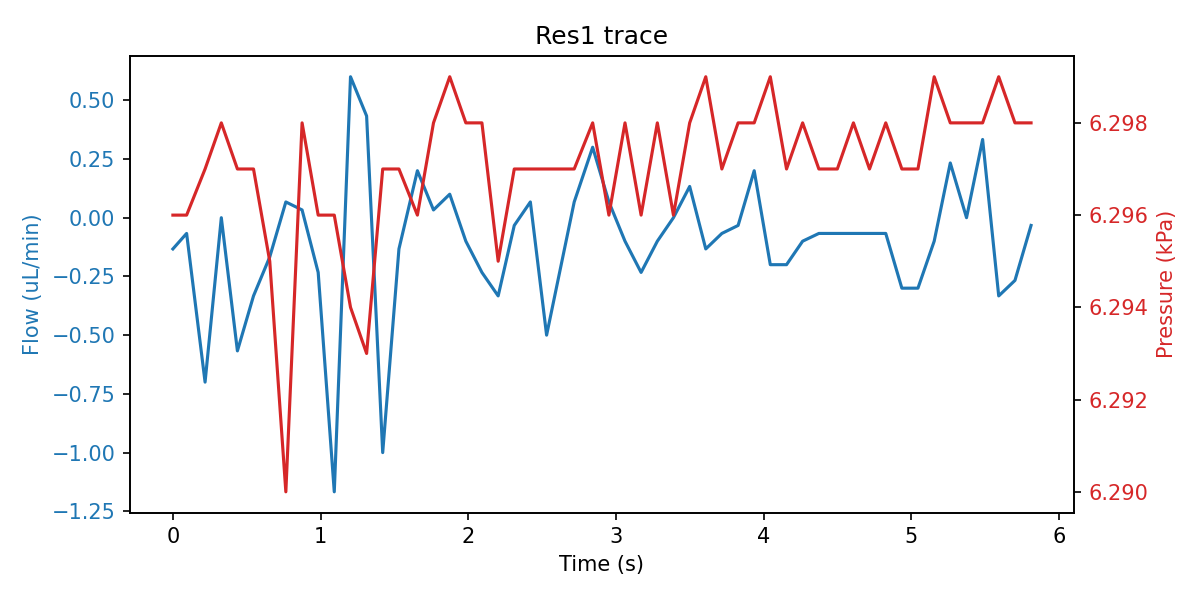

The table this chart was drawn from, first rows:
sep=; 
Time of day; Time (s); SF06_5: (); 4VM02: V1 state; V2 state; V3 state; V4 state; SPS_1: Volume (ul); 4AM01:  1:P15585 (kPa); 1:Comp. Temp (C); 
14:03:11; 0; -0.133; 3; 1; 1; 15; 33.93; 6.296; 21.3; 
14:03:11; 0.093; -0.067; 3; 1; 5; 15; 33.93; 6.296; 21.3; 
14:03:11; 0.218; -0.700; 3; 1; 5; 15; 33.93; 6.297; 21.3; 
14:03:11; 0.328; 0.000; 3; 1; 5; 15; 33.95; 6.298; 21.3; 
14:03:12; 0.437; -0.567; 3; 1; 5; 15; 33.93; 6.297; 21.3; 
14:03:12; 0.546; -0.333; 3; 1; 2; 15; 33.93; 6.297; 21.3; 
14:03:12; 0.656; -0.167; 7; 1; 2; 15; 33.95; 6.295; 21.3; 
14:03:12; 0.765; 0.067; 7; 1; 2; 15; 33.93; 6.290; 21.3; 
14:03:12; 0.875; 0.033; 7; 1; 2; 15; 33.93; 6.298; 21.3; 
14:03:12; 0.984; -0.233; 7; 1; 2; 15; 33.93; 6.296; 21.3; 
14:03:12; 1.093; -1.167; 7; 1; 2; 15; 33.93; 6.296; 21.3; 
14:03:12; 1.203; 0.600; 7; 1; 2; 15; 33.93; 6.294; 21.3; 
14:03:12; 1.312; 0.433; 7; 1; 2; 15; 33.95; 6.293; 21.3; 
14:03:13; 1.421; -1.000; 1; 1; 2; 15; 33.96; 6.297; 21.3; 
14:03:13; 1.531; -0.133; 1; 1; 2; 15; 33.94; 6.297; 21.3; 
14:03:13; 1.656; 0.200; 1; 1; 2; 15; 33.93; 6.296; 21.3; 
14:03:13; 1.765; 0.033; 1; 1; 2; 15; 33.95; 6.298; 21.3; 
14:03:13; 1.875; 0.100; 1; 1; 2; 15; 33.93; 6.299; 21.3; 
14:03:13; 1.984; -0.100; 1; 1; 2; 15; 34.04; 6.298; 21.3; 
14:03:13; 2.093; -0.233; 1; 1; 2; 15; 34.14; 6.298; 21.3; 
14:03:13; 2.203; -0.333; 1; 1; 2; 15; 36.36; 6.295; 21.3; 
14:03:13; 2.312; -0.033; 1; 1; 2; 15; 37.22; 6.297; 21.3; 
14:03:14; 2.421; 0.067; 1; 1; 2; 15; 38.37; 6.297; 21.3; 
14:03:14; 2.531; -0.500; 1; 1; 2; 15; 39.42; 6.297; 21.3; 
14:03:14; 2.718; 0.067; 1; 1; 2; 15; 40.55; 6.297; 21.3; 
14:03:14; 2.843; 0.300; 1; 1; 2; 15; 41.86; 6.298; 21.3; 
14:03:14; 2.953; 0.067; 1; 1; 2; 15; 42.6; 6.296; 21.3; 
14:03:14; 3.062; -0.100; 1; 1; 2; 15; 43.23; 6.298; 21.3; 
14:03:14; 3.171; -0.233; 1; 1; 2; 15; 44.71; 6.296; 21.3; 
14:03:14; 3.281; -0.100; 1; 1; 2; 15; 45.41; 6.298; 21.3; 
14:03:14; 3.39; 0.000; 1; 1; 2; 15; 46.09; 6.296; 21.3; 
14:03:15; 3.5; 0.133; 1; 1; 2; 15; 47.67; 6.298; 21.3; 
14:03:15; 3.609; -0.133; 1; 1; 2; 15; 48.31; 6.299; 21.3; 
14:03:15; 3.718; -0.067; 1; 1; 2; 15; 49.79; 6.297; 21.3; 
14:03:15; 3.828; -0.033; 1; 1; 2; 15; 50.62; 6.298; 21.3; 
14:03:15; 3.937; 0.200; 1; 1; 2; 15; 51.27; 6.298; 21.3; 
14:03:15; 4.046; -0.200; 1; 1; 2; 15; 52.55; 6.299; 21.3; 
14:03:15; 4.156; -0.200; 1; 1; 2; 15; 53.17; 6.297; 21.3; 
14:03:15; 4.265; -0.100; 1; 1; 2; 15; 54.13; 6.298; 21.3; 
14:03:15; 4.375; -0.067; 1; 1; 2; 15; 54.89; 6.297; 21.3; 
14:03:16; 4.5; -0.067; 1; 1; 2; 15; 55.62; 6.297; 21.3; 
14:03:16; 4.609; -0.067; 1; 1; 2; 15; 56.86; 6.298; 21.3; 
14:03:16; 4.718; -0.067; 1; 1; 2; 15; 57.55; 6.297; 21.3; 
14:03:16; 4.828; -0.067; 1; 1; 2; 15; 58.98; 6.298; 21.3; 
14:03:16; 4.937; -0.300; 1; 1; 2; 15; 59.62; 6.297; 21.3; 
14:03:16; 5.046; -0.300; 1; 1; 2; 15; 60.25; 6.297; 21.3; 
14:03:16; 5.156; -0.100; 1; 1; 2; 15; 61.31; 6.299; 21.3; 
14:03:16; 5.265; 0.233; 1; 1; 2; 15; 62.16; 6.298; 21.3; 
14:03:16; 5.375; 0.000; 1; 1; 2; 15; 62.67; 6.298; 21.3; 
14:03:17; 5.484; 0.333; 1; 1; 2; 15; 64.06; 6.298; 21.3; 
14:03:17; 5.593; -0.333; 1; 1; 2; 15; 64.8; 6.299; 21.3; 
14:03:17; 5.703; -0.267; 1; 1; 2; 15; 65.01; 6.298; 21.3; 
14:03:17; 5.812; -0.033; 1; 1; 2; 15; 64.9; 6.298; 21.3; 
14:03:17; 5.921; -0.033; 1; 1; 2; 15; 65.01; 6.298; 21.3; 
14:03:17; 6.031; 0.067; 1; 1; 2; 15; 65.01; 6.297; 21.3; 
14:03:17; 6.156; -0.067; 1; 1; 2; 15; 65.01; 6.298; 21.3; 
14:03:17; 6.265; -0.067; 1; 1; 2; 15; 65.01; 6.299; 21.3; 
14:03:17; 6.375; 0.100; 1; 1; 2; 15; 65.01; 6.298; 21.3; 
14:03:18; 6.484; -0.033; 1; 1; 2; 15; 65.01; 6.298; 21.3; 
... 467 more rows
